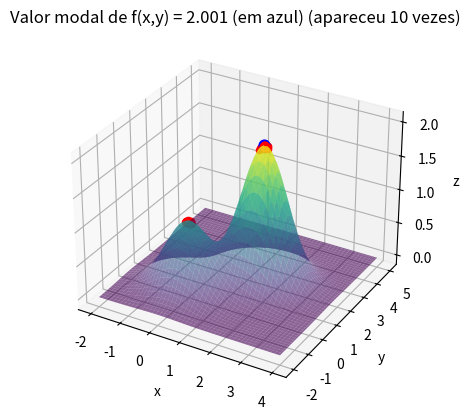

Reproduce this figure in Python.
import numpy as np
import matplotlib.pyplot as plt
from collections import Counter

def f(x, y):
    return np.exp(-(x**2 + y**2)) + 2 * np.exp(-((x - 1.7)**2 + (y - 1.7)**2))

fig = plt.figure()
fg = fig.add_subplot(111, projection='3d')

x_values = np.linspace(-2, 4, 100)
y_values = np.linspace(-2, 5, 100)
Graphx, graphy = np.meshgrid(x_values, y_values)

fg.plot_surface(Graphx, graphy, f(Graphx, graphy), cmap='viridis', alpha=0.6)

step = 1  
max_it = 10000
max_viz = 200
num_runs = 100
f_opt_values = []
x_opt_values = []

for run in range(num_runs):
    x_opt = np.random.uniform(low=-2, high=4)
    y_opt = np.random.uniform(low=-2, high=5)
    f_opt = f(x_opt, y_opt)

    melhoria = True
    i = 0
    valores = [f_opt]

    while i < max_it and melhoria:
        melhoria = False
        for j in range(max_viz):
            x_cand = x_opt + np.random.uniform(low=-step, high=step)
            y_cand = y_opt + np.random.uniform(low=-step, high=step)
            x_cand = np.clip(x_cand, -2, 4)
            y_cand = np.clip(y_cand, -2, 5)

            f_cand = f(x_cand, y_cand)

            if f_cand > f_opt:  
                x_opt = x_cand
                y_opt = y_cand
                f_opt = f_cand
                valores.append(f_opt)
                melhoria = True
                break
        i += 1

    fg.scatter(x_opt, y_opt, f_opt, color='r', s=20)
    f_opt_values.append(round(f_opt, 3))
    x_opt_values.append([x_opt, y_opt])

modal_f_opt, modal_count = Counter(f_opt_values).most_common(1)[0]


for i in range(len(f_opt_values)):
    if f_opt_values[i] == modal_f_opt:
        modal_x_opt = x_opt_values[i][0]
        modal_y_opt = x_opt_values[i][1]
        break

fg.scatter(modal_x_opt, modal_y_opt, modal_f_opt, color='b', s=60)
fg.set_xlabel('x')
fg.set_ylabel('y')
fg.set_zlabel('z')
fg.set_title(f'Valor modal de f(x,y) = {modal_f_opt} (em azul) (apareceu {modal_count} vezes)')

plt.show()